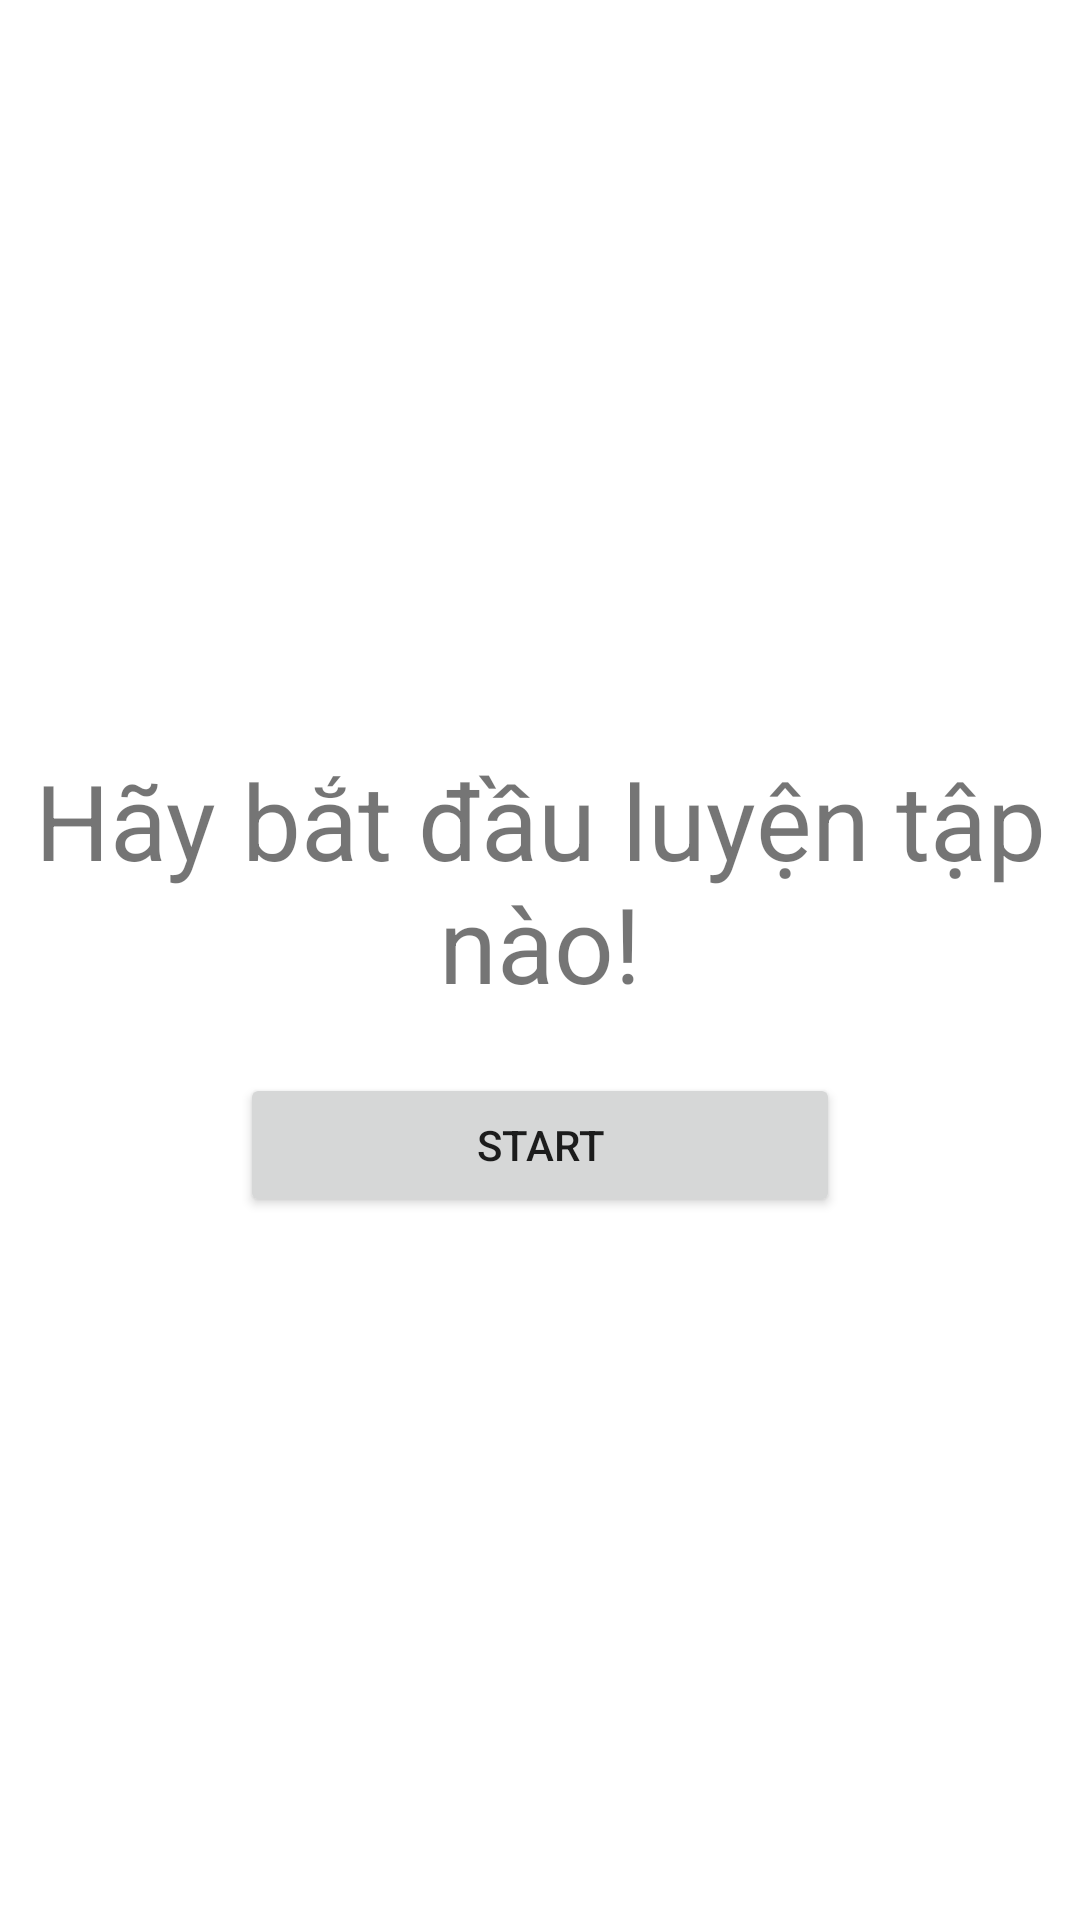

Write the Android layout XML for this screen, with the resource values it uses.
<!-- AndroidManifest.xml: application theme Theme.HocTA -->
<!-- res/layout/fragment_review.xml -->
<?xml version="1.0" encoding="utf-8"?>
<LinearLayout xmlns:android="http://schemas.android.com/apk/res/android"
    xmlns:tools="http://schemas.android.com/tools"
    android:layout_width="match_parent"
    android:layout_height="match_parent"
    android:orientation="vertical"
    android:layout_gravity="center"
    tools:context=".fragment.FragmentReview">

    <TextView
        android:layout_marginTop="250dp"
        android:layout_width="match_parent"
        android:layout_height="wrap_content"
        android:gravity="center"
        android:text="Hãy bắt đầu luyện tập nào!"
        android:textSize="35dp" />
    <Button
        android:layout_marginTop="20dp"
        android:id="@+id/btStart"
        android:text="start"
        android:layout_gravity="center"
        android:layout_width="200dp"
        android:layout_height="wrap_content"/>


</LinearLayout>
<!-- resources referenced by this layout -->
<resources>
  <style name="Theme.HocTA" parent="Theme.MaterialComponents.DayNight.DarkActionBar">
          
          <item name="colorPrimary">@color/purple_500</item>
          <item name="colorPrimaryVariant">@color/purple_700</item>
          <item name="colorOnPrimary">@color/white</item>
          
          <item name="colorSecondary">@color/teal_200</item>
          <item name="colorSecondaryVariant">@color/teal_700</item>
          <item name="colorOnSecondary">@color/black</item>
          
          <item name="android:statusBarColor" tools:targetApi="l">?attr/colorPrimaryVariant</item>
          
      </style>
  <!-- not gathered from this repository: default colours our renderer supplied (Android Studio template values) -->
  <color name="purple_500">#FF6200EE</color>
  <color name="purple_700">#FF3700B3</color>
  <color name="teal_200">#FF03DAC5</color>
  <color name="teal_700">#FF018786</color>
  <color name="black">#FF000000</color>
  <color name="white">#FFFFFFFF</color>
</resources>
